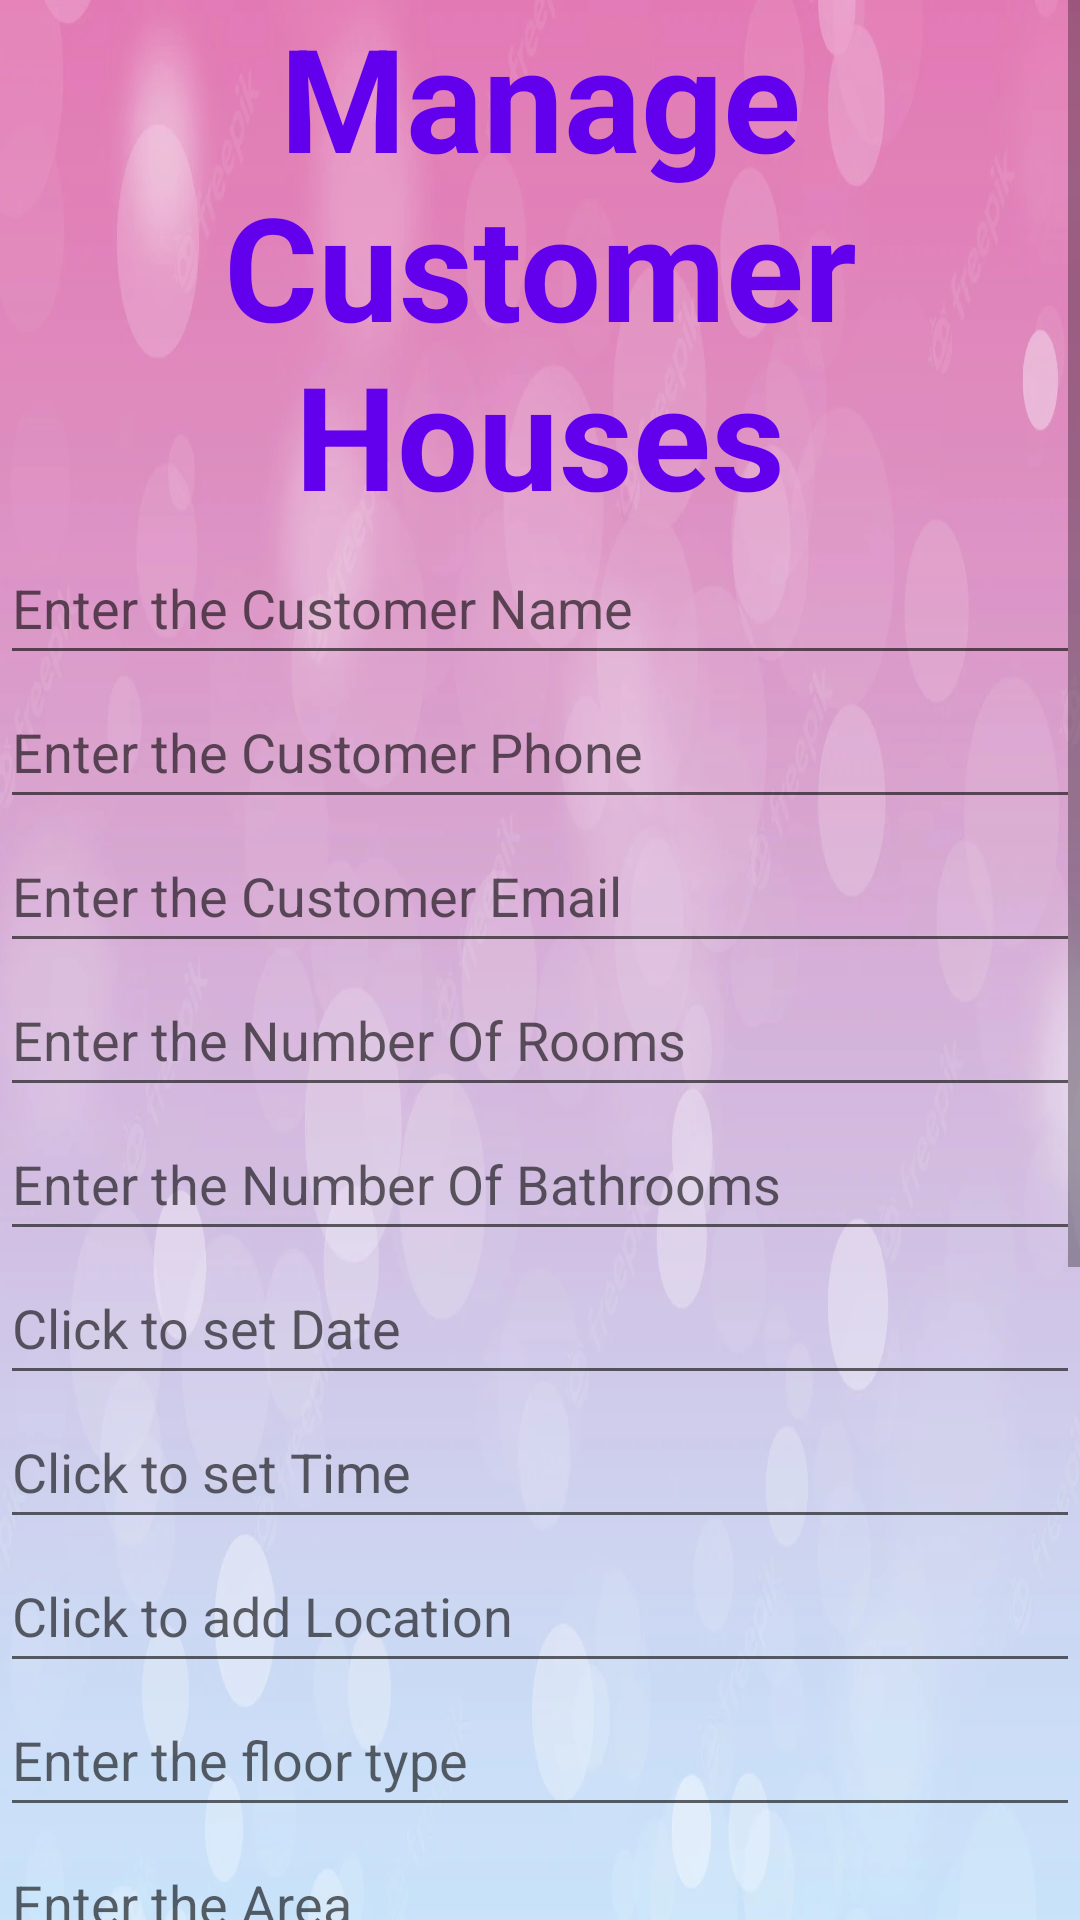

Android layout source for this screen:
<!-- AndroidManifest.xml: application theme Theme.HireHouseCleanersApplication -->
<!-- res/layout/fragment_customer.xml -->
<?xml version="1.0" encoding="utf-8"?>
<FrameLayout xmlns:android="http://schemas.android.com/apk/res/android"
    xmlns:app="http://schemas.android.com/apk/res-auto"
    xmlns:tools="http://schemas.android.com/tools"
    android:layout_width="match_parent"
    android:layout_height="match_parent"
    tools:context=".ui.Customer.CustomerFragment">

    <androidx.constraintlayout.widget.ConstraintLayout
        android:layout_width="match_parent"
        android:layout_height="wrap_content">

        <ScrollView
            android:layout_width="0dp"
            android:layout_height="wrap_content"
            android:background="@drawable/backgrounddesign"
            app:layout_constraintStart_toStartOf="parent"
            app:layout_constraintTop_toTopOf="parent"
            tools:ignore="SpeakableTextPresentCheck">

            <LinearLayout
                android:layout_width="match_parent"
                android:layout_height="wrap_content"
                android:orientation="vertical">

                <TextView
                    android:id="@+id/editTitle"
                    android:layout_width="match_parent"
                    android:layout_height="wrap_content"
                    android:text="Manage Customer Houses"
                    android:textAlignment="center"
                    android:textColor="@color/purple_500"
                    android:textColorHighlight="@color/teal_700"
                    android:textDirection="firstStrongRtl"
                    android:textSize="48sp"
                    android:textStyle="bold" />

                <EditText
                    android:id="@+id/editName"
                    android:layout_width="match_parent"
                    android:layout_height="wrap_content"
                    android:ems="10"
                    android:hint="Enter the Customer Name"
                    android:inputType="textPersonName"
                    android:minHeight="48dp" />

                <EditText
                    android:id="@+id/editPhone"
                    android:layout_width="match_parent"
                    android:layout_height="wrap_content"
                    android:ems="10"
                    android:hint="Enter the Customer Phone"
                    android:inputType="phone"
                    android:minHeight="48dp" />

                <EditText
                    android:id="@+id/editEmail"
                    android:layout_width="match_parent"
                    android:layout_height="wrap_content"
                    android:ems="10"
                    android:hint="Enter the Customer Email"
                    android:inputType="textEmailAddress"
                    android:minHeight="48dp" />

                <EditText
                    android:id="@+id/editRooms"
                    android:layout_width="match_parent"
                    android:layout_height="wrap_content"
                    android:ems="10"
                    android:hint="Enter the Number Of Rooms"
                    android:inputType="textPersonName"
                    android:minHeight="48dp" />

                <EditText
                    android:id="@+id/editBathrooms"
                    android:layout_width="match_parent"
                    android:layout_height="wrap_content"
                    android:ems="10"
                    android:hint="Enter the Number Of Bathrooms"
                    android:inputType="textPersonName"
                    android:minHeight="48dp"
                    tools:ignore="TextContrastCheck" />

                <EditText
                    android:id="@+id/editDate"
                    android:layout_width="match_parent"
                    android:layout_height="wrap_content"
                    android:clickable="true"
                    android:ems="10"
                    android:focusable="false"
                    android:hint="Click to set Date"
                    android:inputType="date"
                    android:minHeight="48dp" />

                <EditText
                    android:id="@+id/editTime"
                    android:layout_width="match_parent"
                    android:layout_height="wrap_content"
                    android:clickable="true"
                    android:ems="10"
                    android:focusable="false"
                    android:hint="Click to set Time"
                    android:inputType="time"
                    android:minHeight="48dp" />

                <EditText
                    android:id="@+id/editLocation"
                    android:layout_width="match_parent"
                    android:layout_height="wrap_content"
                    android:ems="10"
                    android:focusable="false"
                    android:hint="Click to add Location"
                    android:inputType="textPersonName"
                    android:minHeight="48dp" />

                <EditText
                    android:id="@+id/editFloorType"
                    android:layout_width="match_parent"
                    android:layout_height="wrap_content"
                    android:ems="10"
                    android:hint="Enter the floor type"
                    android:inputType="textPersonName"
                    android:minHeight="48dp" />

                <EditText
                    android:id="@+id/editFloorArea"
                    android:layout_width="match_parent"
                    android:layout_height="48dp"
                    android:ems="10"
                    android:hint="Enter the Area"
                    android:inputType="textPersonName"
                    android:minHeight="48dp" />

                <Button
                    android:id="@+id/btnCalculate"
                    android:layout_width="match_parent"
                    android:layout_height="wrap_content"
                    android:text="Calculate Price" />

                <TextView
                    android:id="@+id/textPrice"
                    android:layout_width="match_parent"
                    android:layout_height="48dp" />

                <ImageView
                    android:id="@+id/imagehome"
                    android:layout_width="match_parent"
                    android:layout_height="150dp"
                    android:src="@drawable/cleaningimage" />

                <LinearLayout
                    android:layout_width="match_parent"
                    android:layout_height="match_parent"
                    android:orientation="horizontal">

                    <Button
                        android:id="@+id/btnAdd"
                        android:layout_width="wrap_content"
                        android:layout_height="wrap_content"
                        android:layout_weight="1"
                        android:text="Add" />

                    <Button
                        android:id="@+id/btnUpdate"
                        android:layout_width="wrap_content"
                        android:layout_height="wrap_content"
                        android:layout_weight="1"
                        android:text="Update" />

                    <Button
                        android:id="@+id/btnUpdateCleaners"
                        android:layout_width="wrap_content"
                        android:layout_height="wrap_content"
                        android:layout_weight="1"
                        android:text="View" />
                </LinearLayout>

                <TextView
                    android:id="@+id/textID"
                    android:layout_width="match_parent"
                    android:layout_height="wrap_content"
                    android:visibility="invisible" />

            </LinearLayout>
        </ScrollView>
    </androidx.constraintlayout.widget.ConstraintLayout>
</FrameLayout>
<!-- resources referenced by this layout -->
<resources>
  <!-- drawable backgrounddesign: jpg bitmap (drawable-v24, 39142 bytes) -->
  <!-- drawable cleaningimage: jpg bitmap (drawable-v24, 111994 bytes) -->
  <style name="Theme.HireHouseCleanersApplication" parent="Theme.MaterialComponents.DayNight.DarkActionBar">
          
          <item name="colorPrimary">@color/purple_500</item>
          <item name="colorPrimaryVariant">@color/purple_700</item>
          <item name="colorOnPrimary">@color/white</item>
          
          <item name="colorSecondary">@color/teal_200</item>
          <item name="colorSecondaryVariant">@color/teal_700</item>
          <item name="colorOnSecondary">@color/black</item>
          
          <item name="android:statusBarColor" tools:targetApi="l">?attr/colorPrimaryVariant</item>
          
      </style>
  <!-- not gathered from this repository: default colours our renderer supplied (Android Studio template values) -->
  <color name="purple_500">#FF6200EE</color>
  <color name="purple_700">#FF3700B3</color>
  <color name="teal_200">#FF03DAC5</color>
  <color name="teal_700">#FF018786</color>
  <color name="black">#FF000000</color>
  <color name="white">#FFFFFFFF</color>
</resources>
